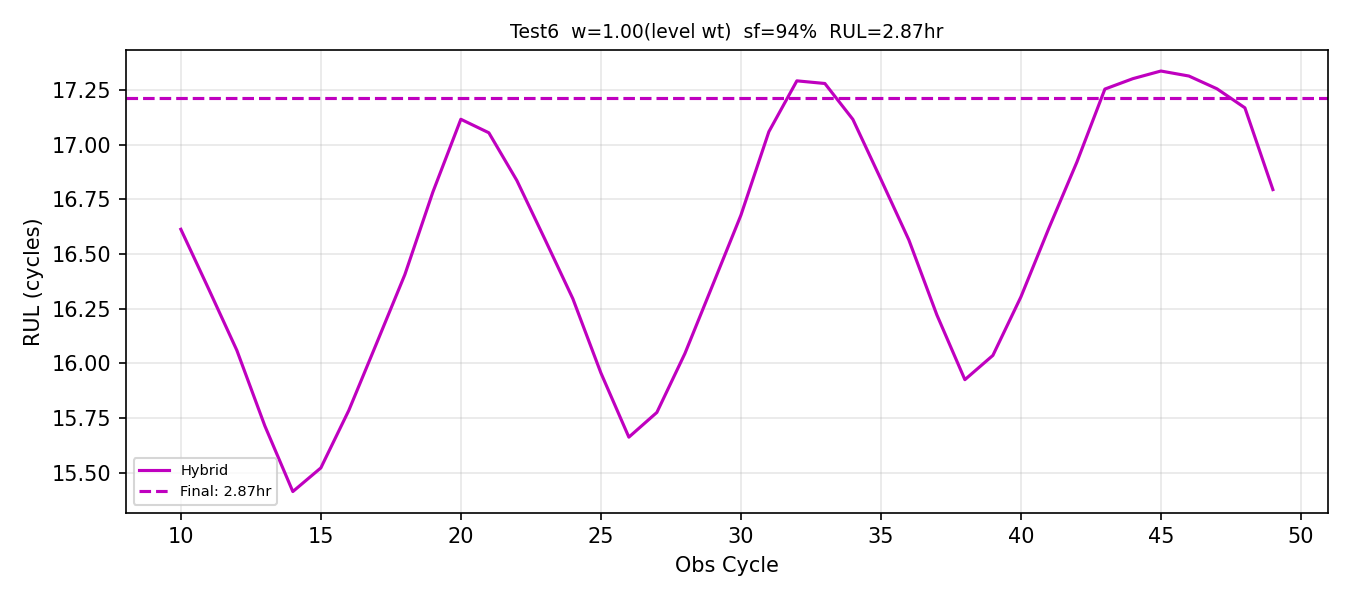

Source data for this figure (header and first rows):
obs_cycle, rul_pred_cycles, rul_hours
10, 16.61, 2.769
11, 16.34, 2.723
12, 16.06, 2.677
13, 15.71, 2.619
14, 15.41, 2.569
15, 15.52, 2.587
16, 15.79, 2.631
17, 16.09, 2.682
18, 16.41, 2.734
19, 16.78, 2.797
20, 17.12, 2.853
21, 17.05, 2.842
22, 16.84, 2.806
23, 16.57, 2.761
24, 16.3, 2.716
25, 15.96, 2.659
26, 15.66, 2.61
27, 15.78, 2.629
28, 16.04, 2.674
29, 16.36, 2.727
30, 16.68, 2.779
31, 17.06, 2.843
32, 17.29, 2.882
33, 17.28, 2.88
34, 17.12, 2.853
35, 16.84, 2.807
36, 16.56, 2.761
37, 16.22, 2.704
38, 15.93, 2.654
39, 16.04, 2.673
40, 16.3, 2.717
41, 16.62, 2.77
42, 16.92, 2.82
43, 17.25, 2.876
44, 17.3, 2.884
45, 17.34, 2.889
46, 17.31, 2.886
47, 17.26, 2.876
48, 17.17, 2.861
49, 16.79, 2.799
